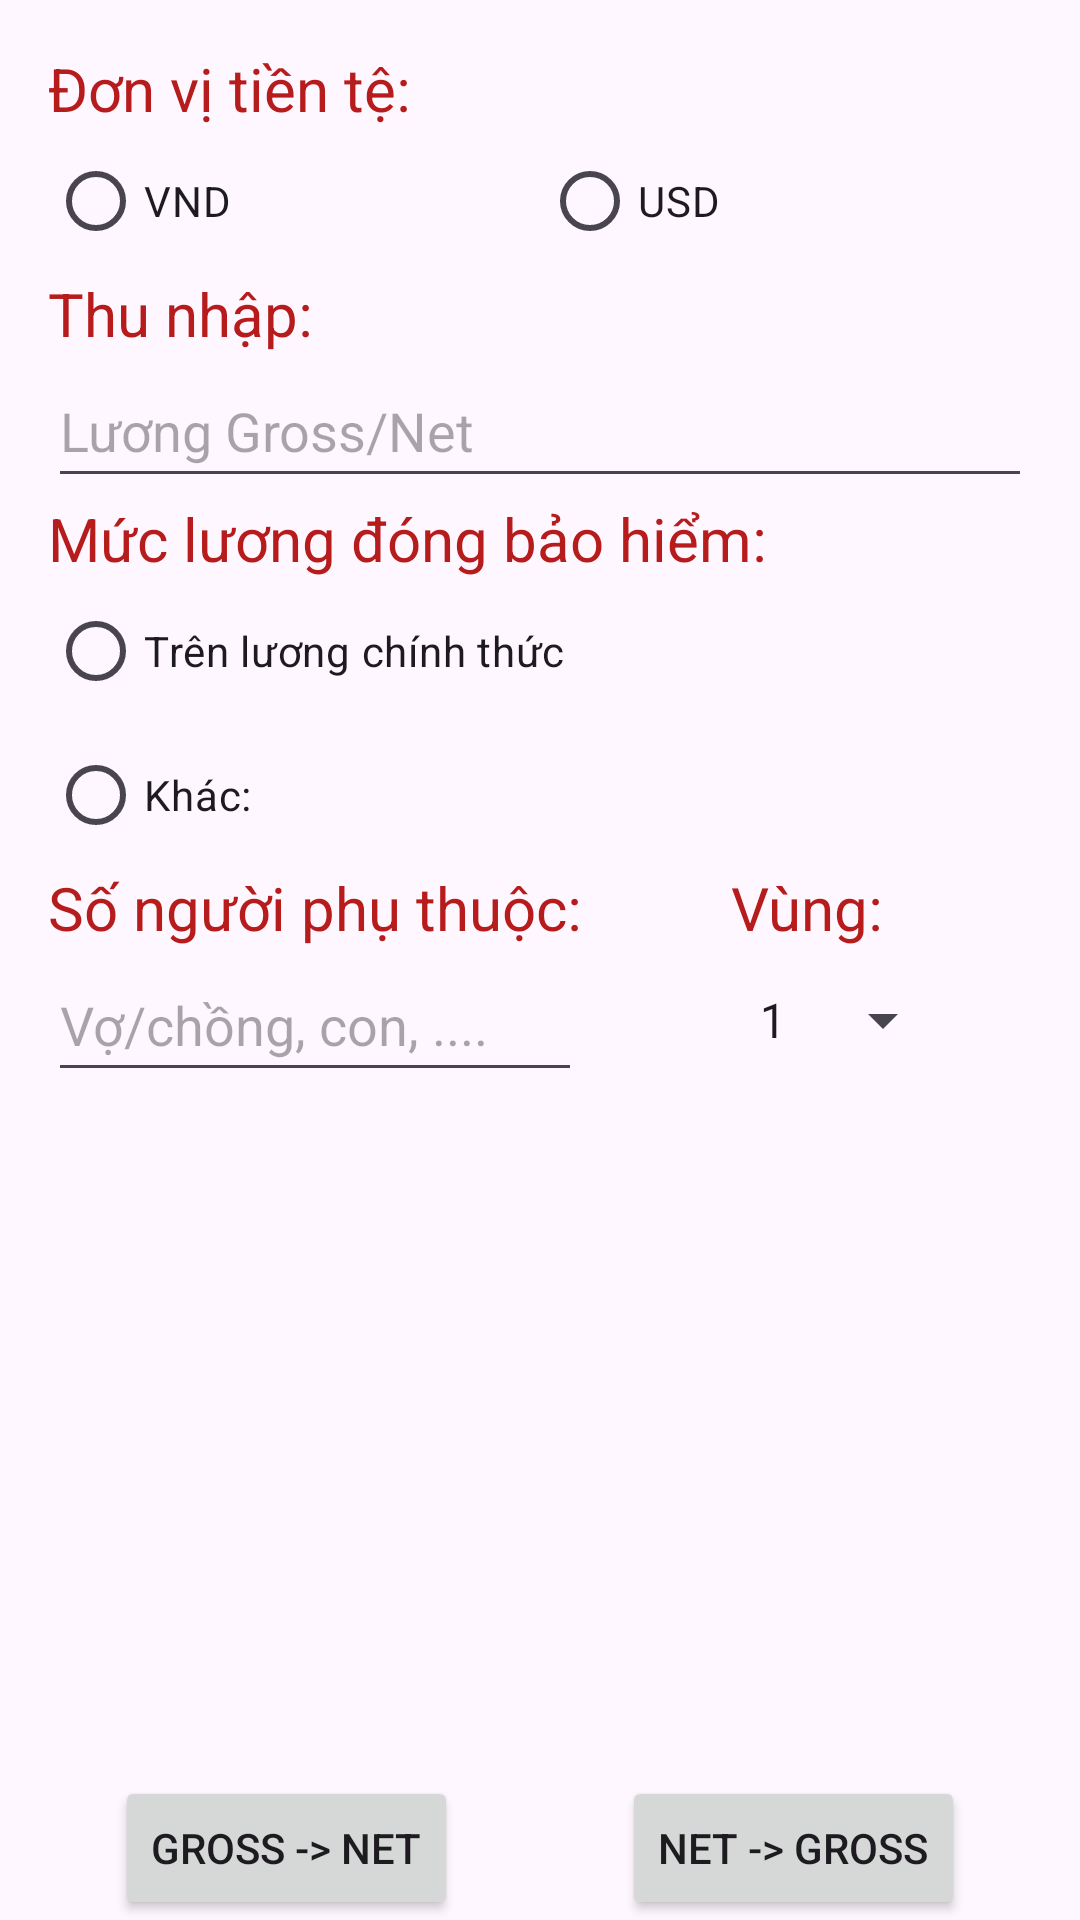

Write the Android layout XML for this screen, with the resource values it uses.
<!-- AndroidManifest.xml: application theme Theme.GrossNetSalary -->
<!-- res/layout/activity_main.xml -->
<?xml version="1.0" encoding="utf-8"?>
<androidx.constraintlayout.widget.ConstraintLayout xmlns:android="http://schemas.android.com/apk/res/android"
    xmlns:app="http://schemas.android.com/apk/res-auto"
    xmlns:tools="http://schemas.android.com/tools"
    android:layout_width="match_parent"
    android:layout_height="match_parent"
    android:scrollbars="vertical"
    tools:context=".MainActivity">

    <androidx.constraintlayout.widget.ConstraintLayout
        android:layout_width="match_parent"
        android:layout_height="wrap_content"
        app:layout_constraintTop_toTopOf="parent">

    </androidx.constraintlayout.widget.ConstraintLayout>

    <TextView
        android:id="@+id/moneyUnit"
        android:layout_width="match_parent"
        android:layout_height="wrap_content"
        app:layout_constraintTop_toTopOf="parent"
        android:layout_marginTop="16dp"
        android:layout_marginHorizontal="16dp"
        android:text="@string/moneyUnit"
        android:textSize="20sp"
        android:textColor="@color/red_900"
        />

    <RadioGroup
        android:id="@+id/moneyUnitOption"
        android:layout_width="match_parent"
        android:layout_height="wrap_content"
        android:layout_marginHorizontal="16dp"
        app:layout_constraintTop_toBottomOf="@id/moneyUnit"
        android:orientation="horizontal">
        <RadioButton android:id="@+id/vnd"
            android:layout_width="wrap_content"
            android:layout_height="wrap_content"
            android:text="@string/vnd"
            android:layout_weight="1"
            />
        <RadioButton android:id="@+id/usd"
            android:layout_width="wrap_content"
            android:layout_height="wrap_content"
            android:text="@string/usd"
            android:layout_weight="1"
            />
    </RadioGroup>

    <TextView
        android:id="@+id/grossText"
        android:layout_width="match_parent"
        android:layout_height="wrap_content"
        app:layout_constraintTop_toBottomOf="@id/moneyUnitOption"
        android:layout_marginStart="16dp"
        android:text="@string/salary"
        android:textSize="20sp"
        android:textColor="@color/red_900"
        />

    <EditText
        android:id="@+id/grossValue"
        android:layout_width="match_parent"
        android:layout_height="wrap_content"
        android:layout_marginHorizontal="16dp"
        android:ems="10"
        android:hint="@string/salaryHint"
        android:inputType="numberDecimal"
        android:maxLength="10"
        android:minHeight="48dp"
        app:layout_constraintTop_toBottomOf="@id/grossText"
        tools:layout_editor_absoluteX="16dp" />

    <TextView
        android:id="@+id/insuranceSalaryText"
        android:layout_width="match_parent"
        android:layout_height="wrap_content"
        app:layout_constraintTop_toBottomOf="@id/grossValue"

        android:layout_marginHorizontal="16dp"
        android:text="@string/soi"
        android:textSize="20sp"
        android:textColor="@color/red_900"
        />

    <RadioGroup
        android:id="@+id/insuranceSalaryOption"
        android:layout_width="match_parent"
        android:layout_height="wrap_content"
        android:layout_marginHorizontal="16dp"
        app:layout_constraintTop_toBottomOf="@id/insuranceSalaryText"
        android:orientation="vertical">
        <RadioButton android:id="@+id/official"
            android:layout_width="wrap_content"
            android:layout_height="wrap_content"
            android:text="@string/official"
            />
        <RadioButton android:id="@+id/other"
            android:layout_width="wrap_content"
            android:layout_height="wrap_content"
            android:text="@string/other"
            />

    </RadioGroup>

    <EditText
        android:id="@+id/otherValue"
        android:layout_width="200dp"
        android:layout_height="wrap_content"
        android:visibility="gone"
        android:ems="10"
        android:inputType="numberDecimal"
        android:maxLength="100"
        android:layout_marginBottom="3dp"
        app:layout_constraintEnd_toEndOf="@id/insuranceSalaryOption"
        app:layout_constraintBottom_toBottomOf="@id/insuranceSalaryOption"
        android:hint="Nhỏ hơn tổng lương" />


    <TextView
        android:id="@+id/dependentPersonText"
        android:layout_width="wrap_content"
        android:layout_height="wrap_content"
        app:layout_constraintStart_toStartOf="parent"
        app:layout_constraintTop_toBottomOf="@id/insuranceSalaryOption"
        android:layout_marginStart="16dp"
        android:text="@string/dependentNum"
        android:textSize="20sp"
        android:textColor="@color/red_900"
        />

    <EditText
        android:id="@+id/dependentPersonValue"
        android:layout_width="0dp"
        android:layout_height="wrap_content"
        android:ems="10"
        android:hint="@string/npt"
        android:inputType="number"
        android:maxLength="100"
        android:minHeight="48dp"
        app:layout_constraintEnd_toEndOf="@id/dependentPersonText"
        app:layout_constraintStart_toStartOf="@id/dependentPersonText"
        app:layout_constraintTop_toBottomOf="@id/dependentPersonText" />

    <TextView
        android:id="@+id/zoneText"
        android:layout_width="wrap_content"
        android:layout_height="wrap_content"
        android:paddingHorizontal="24dp"
        app:layout_constraintStart_toEndOf="@id/dependentPersonText"
        app:layout_constraintTop_toTopOf="@id/dependentPersonText"
        app:layout_constraintEnd_toEndOf="@id/insuranceSalaryOption"
        android:text="@string/zone"
        android:textSize="20sp"
        android:textColor="@color/red_900"
        />

    <Spinner
        android:id="@+id/zoneSpinner"
        android:layout_width="wrap_content"
        android:layout_height="wrap_content"
        android:entries="@array/zone_list"
        android:minHeight="48dp"
        app:layout_constraintBottom_toBottomOf="@id/dependentPersonValue"
        app:layout_constraintEnd_toEndOf="@id/insuranceSalaryOption"
        app:layout_constraintStart_toStartOf="@id/zoneText"
        app:layout_constraintTop_toBottomOf="@id/zoneText" />

<androidx.constraintlayout.widget.ConstraintLayout
    android:id="@+id/resultView"
    android:layout_width="match_parent"
    android:layout_height="wrap_content"
    app:layout_constraintTop_toBottomOf="@id/dependentPersonValue"
    app:layout_constraintStart_toStartOf="@id/moneyUnit"
    app:layout_constraintEnd_toEndOf="@id/moneyUnit"
    android:layout_marginBottom="8dp"
    android:visibility="gone"
    >
    <TableLayout
        android:id="@+id/netCalculate"
        android:layout_width="match_parent"
        android:layout_height="match_parent"
        android:layout_marginTop="10dp"
        android:layout_marginHorizontal="8dp"
        android:paddingLeft="5dp"
        android:paddingRight="5dp"
        >

        <TextView
            android:id="@+id/txt"
            android:layout_width="wrap_content"
            android:layout_height="wrap_content"
            android:text="@string/netNoti"
            android:textSize = "18sp"
            android:layout_marginBottom="8dp"
            android:textStyle="bold">

        </TextView>


        <TableRow
            android:id="@+id/grossRow"
            android:padding="5dp"
            >
            <TextView
                android:layout_width="wrap_content"
                android:layout_height="wrap_content"
                android:layout_weight="1"
                android:gravity="center"
                android:textSize="18sp"
                android:text="@string/gross" />
            <TextView
                android:id="@+id/grossResult"
                android:layout_width="wrap_content"
                android:layout_height="wrap_content"
                android:layout_weight="1"
                android:textSize="18sp"
                android:text="1"
                android:gravity="center"/>

        </TableRow>
        <TableRow
            android:padding="5dp"
            >
            <TextView
                android:id="@+id/insuranceText"
                android:layout_width="wrap_content"
                android:layout_height="wrap_content"
                android:layout_weight="1"
                android:textSize="18sp"
                android:gravity="center"
                android:text="@string/insurance" />

            <TextView
                android:id="@+id/insuranceResult"
                android:layout_width="match_parent"
                android:layout_height="wrap_content"
                android:textSize="18sp"
                android:text="abc"
                android:gravity="center"
                android:layout_weight="1" />
        </TableRow>
        <TableRow
            android:padding="5dp"
            >
            <TextView
                android:layout_width="wrap_content"
                android:layout_height="wrap_content"
                android:layout_weight="1"
                android:gravity="center"
                android:textSize="18sp"
                android:text="@string/pit" />
            <TextView
                android:id="@+id/pitaxesResult"
                android:layout_width="wrap_content"
                android:layout_height="wrap_content"
                android:layout_weight="1"
                android:textSize="18sp"
                android:text="IND"
                android:gravity="center"/>

        </TableRow>
        <TableRow
            android:id="@+id/netRow"
            android:padding="5dp"
            >
            <TextView
                android:layout_width="wrap_content"
                android:layout_height="wrap_content"
                android:layout_weight="1"
                android:gravity="center"
                android:textSize="18sp"
                android:text="@string/net" />
            <TextView
                android:id="@+id/netResult"
                android:layout_width="wrap_content"
                android:layout_height="wrap_content"
                android:layout_weight="1"
                android:textSize="18sp"
                android:text="895"
                android:gravity="center"/>
        </TableRow>

        <Button
            android:id="@+id/detailButton"
            android:layout_width="match_parent"
            android:layout_height="wrap_content"
            android:text="@string/caldetail"
            android:backgroundTint="@color/green_800"
            android:layout_marginHorizontal="8dp" />

    </TableLayout>

</androidx.constraintlayout.widget.ConstraintLayout>

    <Button
        android:id="@+id/netButton"
        android:layout_width="wrap_content"
        android:layout_height="wrap_content"
        android:text="@string/netcal"
        android:layout_marginTop="16dp"
        android:layout_marginHorizontal="16dp"
        app:layout_constraintStart_toStartOf="parent"
        app:layout_constraintEnd_toStartOf="@id/grossbutton"
        app:layout_constraintBottom_toBottomOf="parent"/>

    <Button
        android:id="@+id/grossbutton"
        android:layout_width="wrap_content"
        android:layout_height="wrap_content"
        android:text="@string/grosscal"
        android:layout_marginTop="16dp"
        android:layout_marginHorizontal="16dp"
        app:layout_constraintStart_toEndOf="@id/netButton"
        app:layout_constraintEnd_toEndOf="parent"
        app:layout_constraintBottom_toBottomOf="parent"/>


</androidx.constraintlayout.widget.ConstraintLayout>
<!-- resources referenced by this layout -->
<resources>
  <string-array name="zone_list">
          <item>1</item>
          <item>2</item>
          <item>3</item>
          <item>4</item>
      </string-array>
  <color name="green_800">#2E7D32</color>
  <color name="red_900">#B71C1C</color>
  <string name="caldetail">Chi tiết cách tính</string>
  <string name="dependentNum">Số người phụ thuộc: </string>
  <string name="gross">Lương Gross</string>
  <string name="grosscal">NET -&gt; GROSS</string>
  <string name="insurance">Bảo hiểm</string>
  <string name="moneyUnit">Đơn vị tiền tệ: </string>
  <string name="net">Lương NET</string>
  <string name="netNoti">Kết quả của bạn:</string>
  <string name="netcal">GROSS -&gt; NET</string>
  <string name="npt">Vợ/chồng, con, ....</string>
  <string name="official">Trên lương chính thức</string>
  <string name="other">Khác:</string>
  <string name="pit">Thuế TNCN</string>
  <string name="salary">Thu nhập: </string>
  <string name="salaryHint">Lương Gross/Net</string>
  <string name="soi">Mức lương đóng bảo hiểm: </string>
  <string name="usd">USD</string>
  <string name="vnd">VND</string>
  <string name="zone">Vùng:</string>
  <style name="Theme.GrossNetSalary" parent="Base.Theme.GrossNetSalary" />
  <style name="Base.Theme.GrossNetSalary" parent="Theme.Material3.DayNight.NoActionBar">
          
          
      </style>
</resources>
